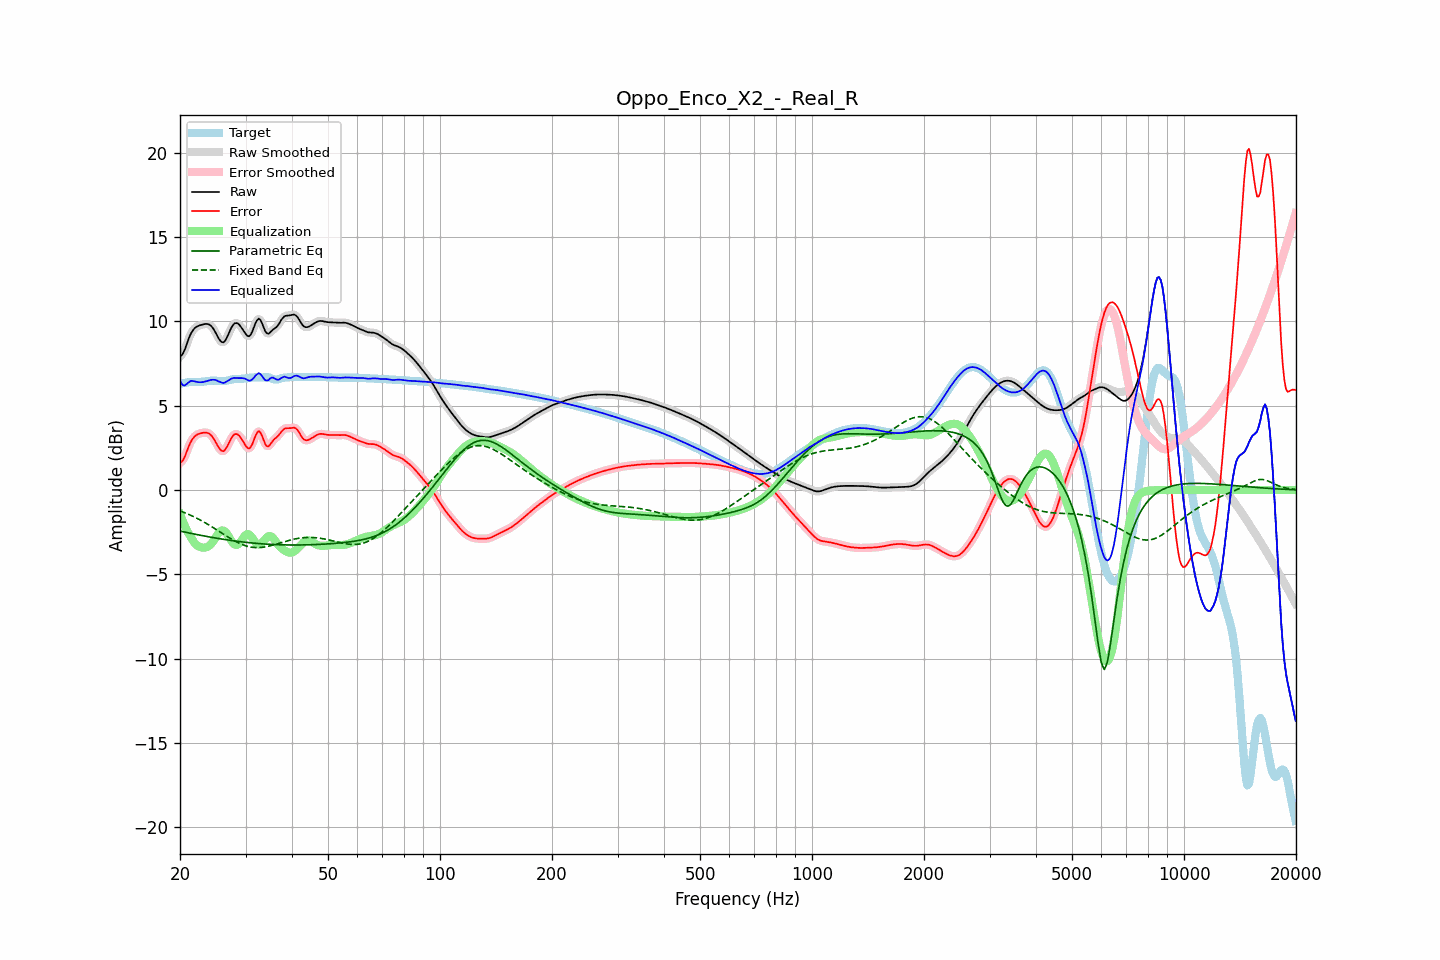

Data behind this chart, as committed beside it:
frequency, raw, error, smoothed, error_smoothed, equalization, parametric_eq, fixed_band_eq, equalized_raw, equalized_smoothed, target
20.00, 7.92, 1.62, 7.90, 1.60, -1.43, -2.44, -1.24, 6.50, 6.47, 6.30
20.20, 7.98, 1.67, 8.00, 1.69, -1.68, -2.46, -1.27, 6.31, 6.33, 6.32
20.40, 8.12, 1.78, 8.15, 1.81, -1.91, -2.48, -1.31, 6.21, 6.24, 6.33
20.61, 8.33, 1.97, 8.34, 1.98, -2.13, -2.50, -1.35, 6.20, 6.21, 6.35
20.81, 8.60, 2.23, 8.59, 2.22, -2.33, -2.52, -1.39, 6.27, 6.26, 6.37
21.02, 8.86, 2.48, 8.86, 2.47, -2.52, -2.54, -1.43, 6.35, 6.35, 6.39
21.23, 9.11, 2.71, 9.10, 2.70, -2.68, -2.56, -1.47, 6.43, 6.42, 6.40
21.44, 9.31, 2.90, 9.30, 2.90, -2.84, -2.58, -1.51, 6.47, 6.47, 6.41
21.66, 9.46, 3.05, 9.46, 3.05, -3.00, -2.60, -1.56, 6.46, 6.46, 6.41
21.87, 9.58, 3.17, 9.58, 3.16, -3.14, -2.62, -1.61, 6.45, 6.44, 6.41
22.09, 9.66, 3.25, 9.66, 3.25, -3.24, -2.63, -1.65, 6.42, 6.42, 6.41
22.31, 9.71, 3.30, 9.71, 3.30, -3.31, -2.65, -1.70, 6.40, 6.40, 6.41
22.54, 9.75, 3.34, 9.75, 3.34, -3.36, -2.67, -1.75, 6.39, 6.39, 6.41
22.76, 9.78, 3.37, 9.78, 3.37, -3.39, -2.69, -1.80, 6.39, 6.39, 6.41
22.99, 9.81, 3.39, 9.81, 3.39, -3.41, -2.71, -1.85, 6.40, 6.40, 6.42
23.22, 9.83, 3.40, 9.83, 3.40, -3.42, -2.73, -1.91, 6.41, 6.41, 6.43
23.45, 9.84, 3.40, 9.85, 3.40, -3.41, -2.74, -1.96, 6.44, 6.44, 6.44
23.69, 9.84, 3.39, 9.84, 3.39, -3.38, -2.76, -2.02, 6.47, 6.47, 6.46
23.92, 9.82, 3.35, 9.81, 3.35, -3.32, -2.78, -2.07, 6.50, 6.49, 6.47
24.16, 9.76, 3.28, 9.75, 3.27, -3.24, -2.80, -2.13, 6.52, 6.52, 6.48
24.40, 9.66, 3.17, 9.65, 3.17, -3.12, -2.81, -2.19, 6.53, 6.53, 6.48
24.65, 9.52, 3.04, 9.52, 3.03, -2.99, -2.83, -2.25, 6.54, 6.53, 6.49
24.89, 9.36, 2.88, 9.35, 2.87, -2.84, -2.85, -2.31, 6.52, 6.52, 6.48
25.14, 9.18, 2.70, 9.17, 2.70, -2.69, -2.86, -2.37, 6.49, 6.49, 6.47
25.39, 8.99, 2.53, 9.00, 2.53, -2.55, -2.88, -2.43, 6.44, 6.44, 6.46
25.65, 8.86, 2.40, 8.85, 2.40, -2.45, -2.89, -2.49, 6.40, 6.40, 6.46
25.91, 8.77, 2.32, 8.77, 2.32, -2.40, -2.91, -2.56, 6.37, 6.37, 6.45
26.16, 8.75, 2.30, 8.77, 2.31, -2.41, -2.92, -2.62, 6.34, 6.36, 6.45
26.43, 8.84, 2.38, 8.85, 2.38, -2.47, -2.94, -2.68, 6.37, 6.38, 6.46
26.69, 9.01, 2.53, 9.00, 2.52, -2.58, -2.95, -2.74, 6.43, 6.43, 6.48
26.96, 9.21, 2.71, 9.21, 2.71, -2.72, -2.97, -2.80, 6.49, 6.49, 6.50
27.23, 9.43, 2.91, 9.43, 2.90, -2.87, -2.98, -2.86, 6.56, 6.55, 6.52
27.50, 9.63, 3.09, 9.63, 3.08, -3.02, -3.00, -2.91, 6.61, 6.60, 6.55
27.77, 9.78, 3.22, 9.78, 3.22, -3.15, -3.01, -2.97, 6.63, 6.63, 6.56
28.05, 9.88, 3.31, 9.87, 3.30, -3.23, -3.02, -3.02, 6.65, 6.64, 6.57
28.33, 9.90, 3.32, 9.90, 3.32, -3.26, -3.03, -3.07, 6.64, 6.64, 6.58
28.62, 9.87, 3.29, 9.87, 3.28, -3.23, -3.05, -3.12, 6.64, 6.63, 6.58
28.90, 9.78, 3.20, 9.78, 3.20, -3.15, -3.06, -3.17, 6.63, 6.63, 6.58
29.19, 9.66, 3.07, 9.66, 3.07, -3.03, -3.07, -3.21, 6.63, 6.63, 6.59
29.48, 9.52, 2.92, 9.52, 2.92, -2.89, -3.08, -3.25, 6.63, 6.63, 6.60
29.78, 9.37, 2.76, 9.37, 2.75, -2.75, -3.09, -3.28, 6.62, 6.61, 6.61
30.08, 9.23, 2.61, 9.23, 2.60, -2.66, -3.10, -3.31, 6.58, 6.57, 6.63
30.38, 9.13, 2.49, 9.14, 2.50, -2.61, -3.11, -3.34, 6.52, 6.53, 6.64
30.68, 9.11, 2.46, 9.13, 2.48, -2.64, -3.12, -3.36, 6.48, 6.50, 6.66
30.99, 9.22, 2.55, 9.22, 2.56, -2.72, -3.13, -3.38, 6.50, 6.50, 6.67
31.30, 9.40, 2.73, 9.41, 2.74, -2.85, -3.14, -3.40, 6.56, 6.57, 6.67
31.61, 9.65, 2.97, 9.65, 2.97, -2.99, -3.15, -3.41, 6.66, 6.66, 6.68
31.93, 9.91, 3.23, 9.89, 3.22, -3.12, -3.16, -3.41, 6.79, 6.77, 6.68
32.24, 10.07, 3.40, 10.07, 3.40, -3.20, -3.17, -3.42, 6.86, 6.87, 6.67
32.57, 10.16, 3.49, 10.13, 3.47, -3.24, -3.18, -3.42, 6.92, 6.90, 6.67
32.89, 10.08, 3.42, 10.07, 3.40, -3.21, -3.18, -3.41, 6.87, 6.86, 6.67
33.22, 9.89, 3.22, 9.89, 3.22, -3.13, -3.19, -3.40, 6.76, 6.76, 6.67
33.55, 9.65, 2.97, 9.65, 2.97, -3.02, -3.20, -3.39, 6.63, 6.63, 6.68
33.89, 9.42, 2.73, 9.44, 2.75, -2.91, -3.21, -3.37, 6.51, 6.53, 6.69
34.23, 9.30, 2.60, 9.31, 2.62, -2.81, -3.21, -3.36, 6.48, 6.50, 6.69
34.57, 9.26, 2.58, 9.28, 2.60, -2.75, -3.22, -3.33, 6.51, 6.53, 6.68
34.92, 9.34, 2.69, 9.33, 2.68, -2.73, -3.22, -3.31, 6.61, 6.60, 6.65
35.27, 9.43, 2.82, 9.42, 2.81, -2.77, -3.23, -3.29, 6.66, 6.65, 6.61
35.62, 9.52, 2.95, 9.51, 2.93, -2.86, -3.23, -3.26, 6.66, 6.65, 6.57
35.97, 9.58, 3.04, 9.59, 3.03, -2.98, -3.24, -3.23, 6.61, 6.61, 6.55
... 635 more rows
